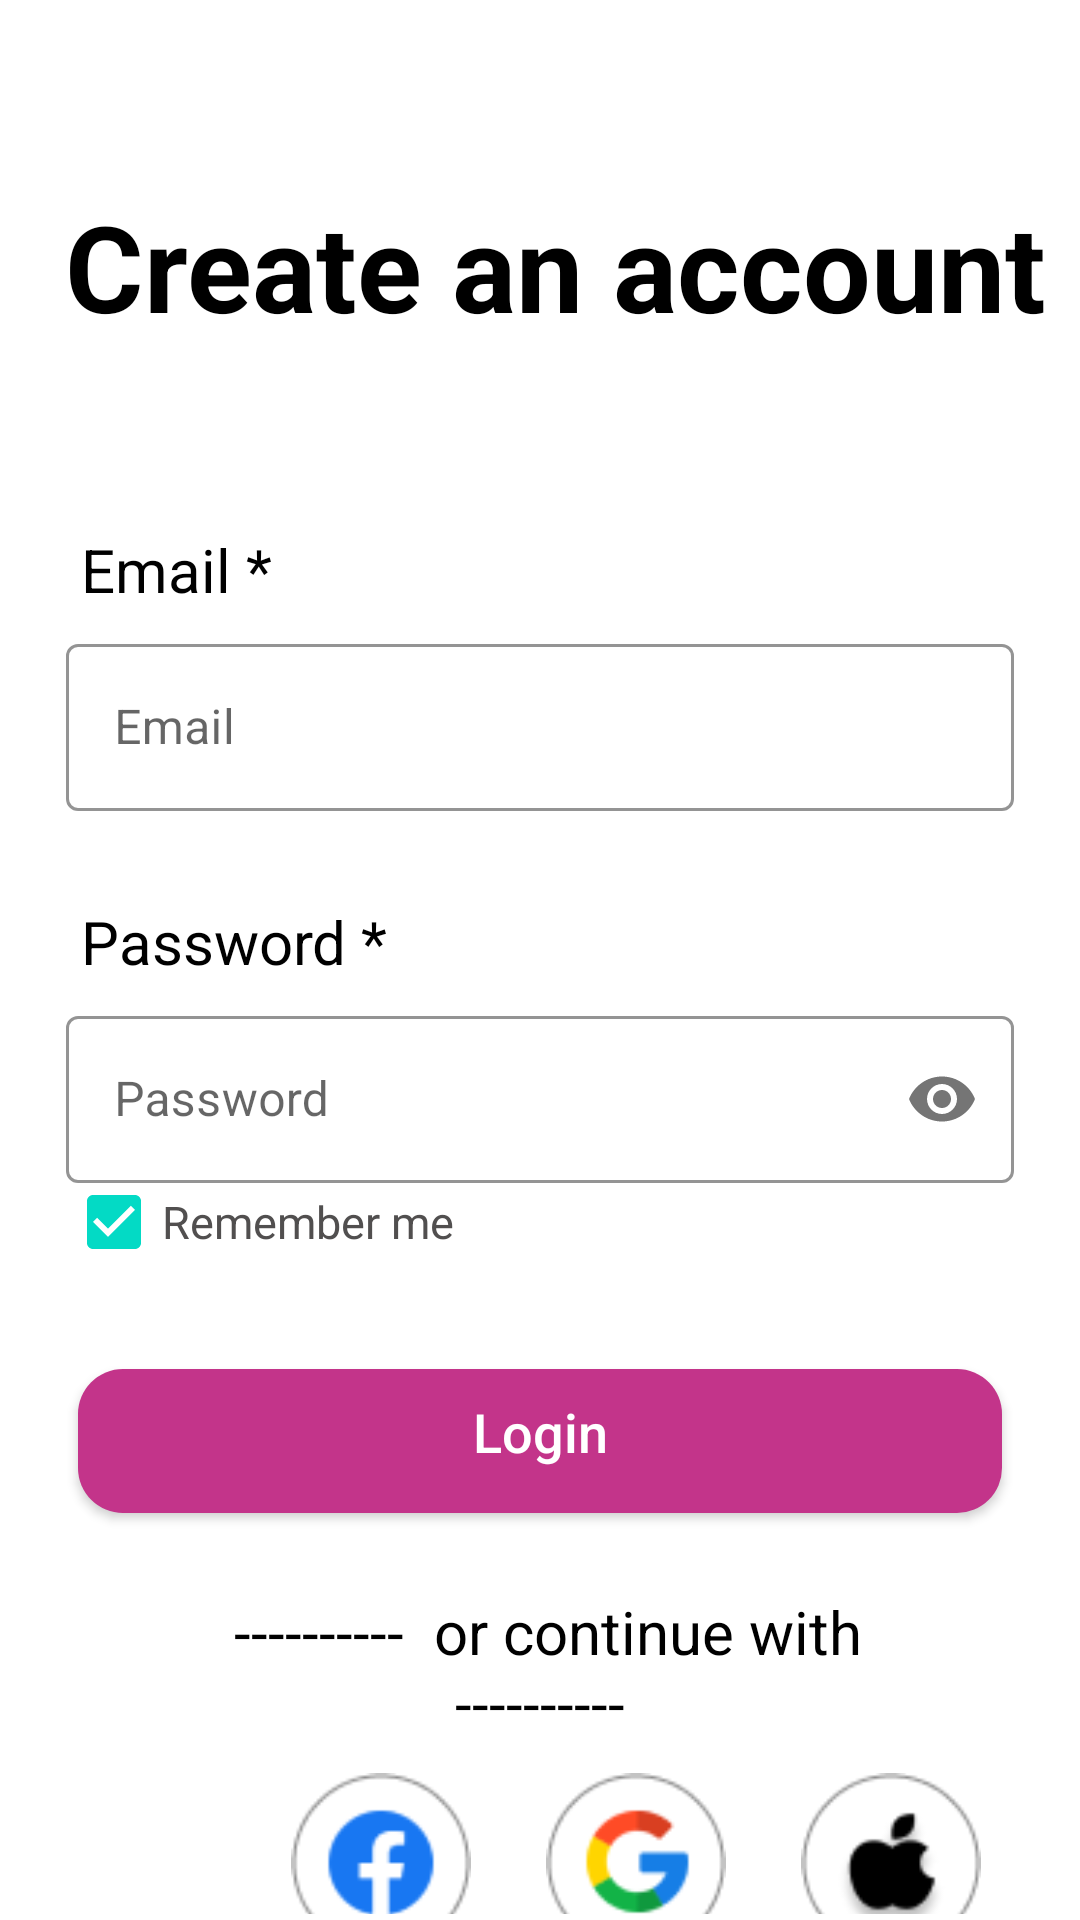

Produce the Android XML layout that renders to this screen, including the resource entries it uses.
<!-- AndroidManifest.xml: application theme Theme.DatingClub -->
<!-- res/layout/activity_main.xml -->
<?xml version="1.0" encoding="utf-8"?>
<LinearLayout xmlns:android="http://schemas.android.com/apk/res/android"
    xmlns:app="http://schemas.android.com/apk/res-auto"
    xmlns:tools="http://schemas.android.com/tools"
    android:layout_width="match_parent"
    android:layout_height="match_parent"
    android:orientation="vertical"
    tools:context=".MainActivity">

    <LinearLayout
        android:orientation="vertical"
        android:layout_margin="2dp"
        android:layout_width="match_parent"
        android:layout_height="wrap_content">



        <TextView
            android:layout_gravity="center"
            android:gravity="center"
            android:layout_marginStart="1dp"
            android:layout_marginTop="60dp"
            android:layout_marginEnd="1dp"
            android:layout_marginBottom="1dp"
            android:id="@+id/createaccount"
            android:layout_width="match_parent"
            android:layout_height="wrap_content"
            android:textStyle="bold"
            android:textColor="@color/black"
            android:textSize="40dp"
            android:text=" Create an account" />

        <TextView

            android:layout_marginStart="20dp"
            android:layout_marginTop="60dp"
            android:layout_marginEnd="1dp"
            android:layout_marginBottom="1dp"
            android:id="@+id/emailtext"
            android:layout_width="wrap_content"
            android:layout_height="wrap_content"
            android:textColor="@color/black"
            android:textSize="20dp"
            android:text=" Email *" />



        <com.google.android.material.textfield.TextInputLayout
            android:id="@+id/textInputLayout"
            style="@style/Widget.MaterialComponents.TextInputLayout.OutlinedBox"
            android:layout_width="match_parent"
            android:layout_height="wrap_content"
            android:layout_marginTop="5dp"
            android:layout_marginStart="20dp"
            android:layout_marginEnd="20dp"
            android:hint="Email"
            android:inputType="text"
            app:boxStrokeColor="@color/black"
            app:layout_constraintEnd_toEndOf="parent"
            app:layout_constraintStart_toStartOf="parent"
            app:layout_constraintTop_toTopOf="parent"
            app:startIconTintMode="src_in">

            <com.google.android.material.textfield.TextInputEditText
                android:id="@+id/textInputName"
                android:layout_width="match_parent"
                android:layout_height="wrap_content"
                android:maxLength="10"
                android:inputType="textEmailAddress"
                android:text="" />

        </com.google.android.material.textfield.TextInputLayout>


        <TextView
            android:layout_marginStart="20dp"
            android:layout_marginTop="30dp"
            android:layout_marginEnd="1dp"
            android:layout_marginBottom="1dp"
            android:id="@+id/passwordtext"
            android:layout_width="wrap_content"
            android:layout_height="wrap_content"
            android:textColor="@color/black"
            android:textSize="20dp"
            android:text=" Password *" />

        <com.google.android.material.textfield.TextInputLayout
            android:id="@+id/textInputLayout2"
            style="@style/Widget.MaterialComponents.TextInputLayout.OutlinedBox"
            android:layout_width="match_parent"
            android:layout_height="wrap_content"
            android:layout_marginTop="5dp"
            android:layout_marginStart="20dp"
            android:layout_marginEnd="20dp"
            android:hint="Password"
            app:passwordToggleEnabled="true"
            android:inputType="textPassword"
            app:boxStrokeColor="@color/black"
            app:counterMaxLength="10"
            app:layout_constraintEnd_toEndOf="parent"
            app:layout_constraintStart_toStartOf="parent"
            app:layout_constraintTop_toTopOf="parent"
            app:startIconTintMode="src_in">

            <com.google.android.material.textfield.TextInputEditText
                android:id="@+id/textInputPassword"
                android:layout_width="match_parent"
                android:layout_height="wrap_content"
                android:inputType="textPassword"
                android:text="" />

        </com.google.android.material.textfield.TextInputLayout>

        <CheckBox
            android:id="@+id/checkBox"
            android:layout_width="148dp"
            android:layout_height="26dp"
            android:checked="true"
            android:layout_marginStart="20dp"
            android:text="Remember me"
            android:textColor="#514F4F"
            android:textSize="15dp"
            app:layout_constraintHorizontal_bias="0.19"
            app:layout_constraintVertical_bias="0.004" />



        <Button
            android:id="@+id/registerbutton"
            android:layout_width="match_parent"
            android:layout_height="60dp"
            android:text="Login"
            android:textSize="18dp"
            android:textColor="@color/white"
            android:layout_gravity="center"
            android:textAllCaps="false"
            android:theme="@style/Theme.Button"
            android:background="@drawable/stylishloginbtn"
            android:layout_marginTop="30dp"
            android:layout_marginStart="20dp"
            android:layout_marginEnd="20dp"/>



        <TextView
            android:layout_marginTop="20dp"
            android:layout_marginStart="40dp"
            android:layout_marginEnd="40dp"
            android:layout_gravity="center"
            android:gravity="center"
            android:id="@+id/tv4"
            android:layout_width="wrap_content"
            android:layout_height="wrap_content"
            android:textColor="#000000"
            android:textSize="20dp"
            android:text=" ----------  or continue with  ----------" />



        <LinearLayout
            android:orientation="vertical"
            android:layout_marginTop="5dp"
            android:layout_marginStart="10dp"
            android:layout_marginEnd="5dp"
            android:layout_width="match_parent"
            android:layout_height="85dp">

            <LinearLayout
                android:layout_width="wrap_content"
                android:layout_height="wrap_content"
                android:gravity="center"
                android:layout_marginTop="5dp"
                android:layout_marginStart="60dp"
                android:orientation="horizontal">

                <LinearLayout
                    android:layout_width="wrap_content"
                    android:layout_height="wrap_content"
                    android:layout_marginLeft="25dp"
                    android:gravity="center"
                    android:layout_gravity="center"
                    android:orientation="vertical">

                    <ImageView

                        android:layout_width="60dp"
                        android:layout_height="60dp"
                        android:src="@drawable/facebookicon" />

                </LinearLayout>

                <LinearLayout
                    android:layout_width="wrap_content"
                    android:layout_height="wrap_content"
                    android:layout_marginLeft="25dp"
                    android:gravity="center"
                    android:layout_gravity="center"
                    android:orientation="vertical">

                    <ImageView

                        android:layout_width="60dp"
                        android:layout_height="60dp"
                        android:src="@drawable/googleicon" />

                </LinearLayout>


                <LinearLayout
                    android:layout_width="wrap_content"
                    android:layout_height="wrap_content"
                    android:layout_marginLeft="25dp"
                    android:gravity="center"
                    android:layout_gravity="center"
                    android:orientation="vertical">

                    <ImageView

                        android:layout_width="60dp"
                        android:layout_height="60dp"
                        android:src="@drawable/appleicon" />

                </LinearLayout>


            </LinearLayout>


        </LinearLayout>

        <TextView
            android:layout_marginTop="0dp"
            android:layout_marginStart="40dp"
            android:layout_marginEnd="40dp"
            android:layout_gravity="center"
            android:gravity="center"
            android:id="@+id/tv6"
            android:layout_width="wrap_content"
            android:layout_height="wrap_content"
            android:textColor="#8B8787"
            android:textSize="15dp"
            android:text=" Already have an account? Sign in "
            tools:ignore="HardcodedText" />

        <TextView
            android:layout_marginTop="10dp"
            android:layout_marginStart="40dp"
            android:layout_marginEnd="40dp"
            android:layout_gravity="center"
            android:gravity="center"
            android:id="@+id/termsandcnditionforlogin"
            android:layout_width="wrap_content"
            android:layout_height="wrap_content"
            android:textColor="#8B8787"
            android:textSize="15dp"
            android:text="By signing up, you agree to Photo’s Terms of Service and Privacy Policy. "
            tools:ignore="HardcodedText" />
        </LinearLayout>



</LinearLayout>
<!-- resources referenced by this layout -->
<resources>
  <color name="black">#FF000000</color>
  <color name="white">#FFFFFFFF</color>
  <!-- drawable appleicon: png bitmap (drawable, 2684 bytes) -->
  <!-- drawable facebookicon: png bitmap (drawable, 2497 bytes) -->
  <!-- drawable googleicon: png bitmap (drawable, 2770 bytes) -->
  <!-- drawable stylishloginbtn (drawable) -->
  <?xml version="1.0" encoding="utf-8"?>
  <inset xmlns:android="http://schemas.android.com/apk/res/android"
      android:insetLeft="4dp"
      android:insetTop="6dp"
      android:insetRight="4dp"
      android:insetBottom="6dp">
      <ripple android:color="?attr/colorControlHighlight">
          <item>
              <shape android:shape="rectangle"
                  android:tint="#C3348A">
                  <corners android:radius="15dp" />
                  <solid android:color="#C3348A" />
                  <padding android:bottom="6dp" />
              </shape>
          </item>
      </ripple>
  </inset>
  <style name="Theme.Button" parent="Theme.MaterialComponents.DayNight.DarkActionBar">
          
          <item name="colorPrimary">@color/Logintbn</item>
          <item name="colorPrimaryVariant">@color/Logintbn</item>
          <item name="colorOnPrimary">@color/white</item>
          
          <item name="colorSecondary">@color/teal_200</item>
          <item name="colorSecondaryVariant">@color/teal_700</item>
          <item name="colorOnSecondary">@color/black</item>
          
          <item name="android:statusBarColor">#157ED1</item>
          
  
          <item name="buttonIcon"> @drawable/stylishloginbtn</item>
  
      </style>
  <style name="Theme.DatingClub" parent="Theme.MaterialComponents.DayNight.DarkActionBar">
          
          <item name="colorPrimary">@color/purple_500</item>
          <item name="colorPrimaryVariant">@color/purple_700</item>
          <item name="colorOnPrimary">@color/white</item>
          
          <item name="colorSecondary">@color/teal_200</item>
          <item name="colorSecondaryVariant">@color/teal_700</item>
          <item name="colorOnSecondary">@color/black</item>
          
          <item name="android:statusBarColor">?attr/colorPrimaryVariant</item>
          
      </style>
  <color name="Logintbn">#C3348A</color>
  <color name="teal_200">#FF03DAC5</color>
  <color name="teal_700">#FF018786</color>
  <color name="purple_500">#FF6200EE</color>
  <color name="purple_700">#FF3700B3</color>
</resources>
